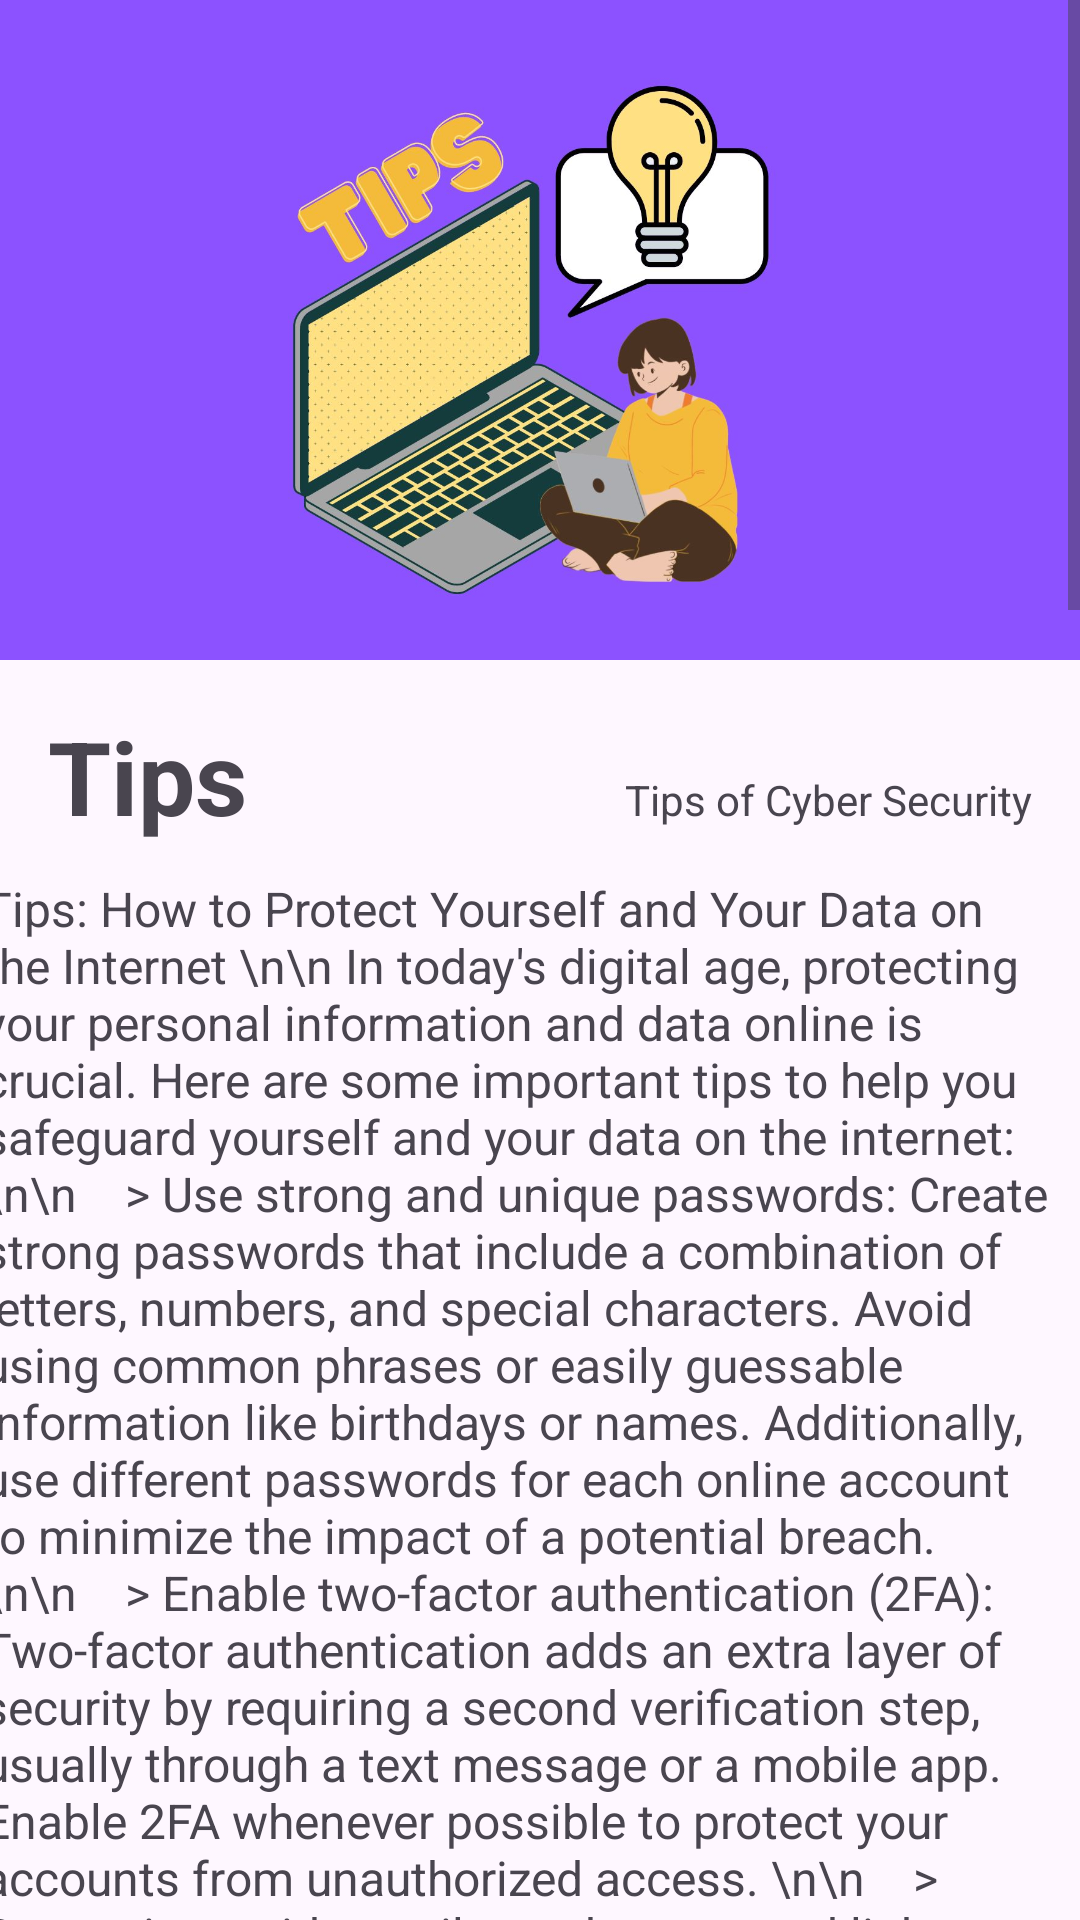

Produce the Android XML layout that renders to this screen, including the resource entries it uses.
<!-- AndroidManifest.xml: application theme Theme.CyberSeecurity -->
<!-- res/layout/activity_tips_page.xml -->
<?xml version="1.0" encoding="utf-8"?>
<ScrollView
    xmlns:android="http://schemas.android.com/apk/res/android"
    xmlns:app="http://schemas.android.com/apk/res-auto"
    xmlns:tools="http://schemas.android.com/tools"
    android:layout_height="match_parent"
    android:layout_width="match_parent"
    android:fillViewport="true"
    >
<androidx.constraintlayout.widget.ConstraintLayout
    android:layout_width="match_parent"
    android:layout_height="match_parent"
    tools:context=".TipsPage">

    <ImageView
        android:id="@+id/imageView3"
        android:layout_width="0dp"
        android:layout_height="220dp"
        android:background="#8C52FF"
        android:scaleType="fitCenter"
        app:layout_constraintEnd_toEndOf="parent"
        app:layout_constraintHorizontal_bias="1.0"
        app:layout_constraintStart_toStartOf="parent"
        app:layout_constraintTop_toTopOf="parent"
        app:srcCompat="@drawable/tipsimage" />

    <TextView
        android:id="@+id/textView4"
        android:layout_width="74dp"
        android:layout_height="45dp"
        android:layout_marginStart="16dp"
        android:layout_marginTop="16dp"
        android:text="Tips"
        android:textSize="34sp"
        android:textStyle="bold"
        app:layout_constraintStart_toStartOf="parent"
        app:layout_constraintTop_toBottomOf="@+id/imageView3" />

    <TextView
        android:id="@+id/textView5"
        android:layout_width="wrap_content"
        android:layout_height="wrap_content"
        android:layout_marginEnd="16dp"
        android:text="Tips of Cyber Security"
        app:layout_constraintBaseline_toBaselineOf="@+id/textView4"
        app:layout_constraintEnd_toEndOf="parent" />

    <TextView
        android:id="@+id/textView8"
        android:layout_width="372dp"
        android:layout_height="1723dp"
        android:layout_marginStart="24dp"
        android:layout_marginTop="16dp"
        android:layout_marginEnd="24dp"
        android:text="Tips: How to Protect Yourself and Your Data on the Internet \n\n In today's digital age, protecting your personal information and data online is crucial. Here are some important tips to help you safeguard yourself and your data on the internet: \n\n    > Use strong and unique passwords: Create strong passwords that include a combination of letters, numbers, and special characters. Avoid using common phrases or easily guessable information like birthdays or names. Additionally, use different passwords for each online account to minimize the impact of a potential breach. \n\n    > Enable two-factor authentication (2FA): Two-factor authentication adds an extra layer of security by requiring a second verification step, usually through a text message or a mobile app. Enable 2FA whenever possible to protect your accounts from unauthorized access. \n\n    > Be cautious with email attachments and links: Exercise caution when opening email attachments or clicking on links, especially if they are from unknown senders. Malicious attachments and links can install malware on your device or lead you to fake websites designed to steal your information. \n\n    > Keep your software up to date: Regularly update your operating system, web browser, and other software applications. Software updates often include security patches that address known vulnerabilities, reducing the risk of exploitation by hackers. \n\n    > Use reputable antivirus software: Install and regularly update reputable antivirus and anti-malware software on your devices. These programs can detect and remove malicious software, providing an additional layer of protection against threats. \n\n    > Be mindful of public Wi-Fi: When using public Wi-Fi networks, avoid accessing sensitive information or conducting financial transactions. Public networks may lack proper security measures, making it easier for attackers to intercept your data. If necessary, use a virtual private network (VPN) to encrypt your internet connection. \n\n    > Be cautious on social media: Adjust your privacy settings on social media platforms to limit the visibility of your personal information. Avoid sharing sensitive data, such as your home address or phone number, publicly. Be wary of accepting friend requests or interacting with unknown individuals who may have malicious intentions. \n\n    > Regularly back up your data: Create backups of your important files and data regularly. In the event of a security breach or data loss, having backups ensures that you can recover your information without significant disruptions. \n\n    > Educate  yourself about phishing scams: Phishing scams are fraudulent attempts to obtain sensitive information, such as passwords or credit card details, by impersonating trustworthy entities. Be cautious of suspicious emails, messages, or calls asking for personal information, and never provide sensitive data unless you can verify the legitimacy of the request. \n\n    > Practice good browsing habits: Be selective about the websites you visit and only download files from reputable sources. Avoid clicking on pop-up ads or suspicious banners that may lead to potentially harmful websites. \n\nBy following these tips, you can enhance your online security and protect your valuable data from cyber threats. Stay vigilant and stay informed to stay safe on the internet."
        android:textSize="16sp"
        app:layout_constraintEnd_toEndOf="parent"
        app:layout_constraintStart_toStartOf="parent"
        app:layout_constraintTop_toBottomOf="@+id/textView5" />
</androidx.constraintlayout.widget.ConstraintLayout>

</ScrollView>
<!-- resources referenced by this layout -->
<resources>
  <!-- drawable tipsimage: jpg bitmap (drawable, 109827 bytes) -->
  <style name="Theme.CyberSeecurity" parent="Base.Theme.CyberSeecurity" />
  <style name="Base.Theme.CyberSeecurity" parent="Theme.Material3.DayNight.NoActionBar">
          
          
      </style>
</resources>
